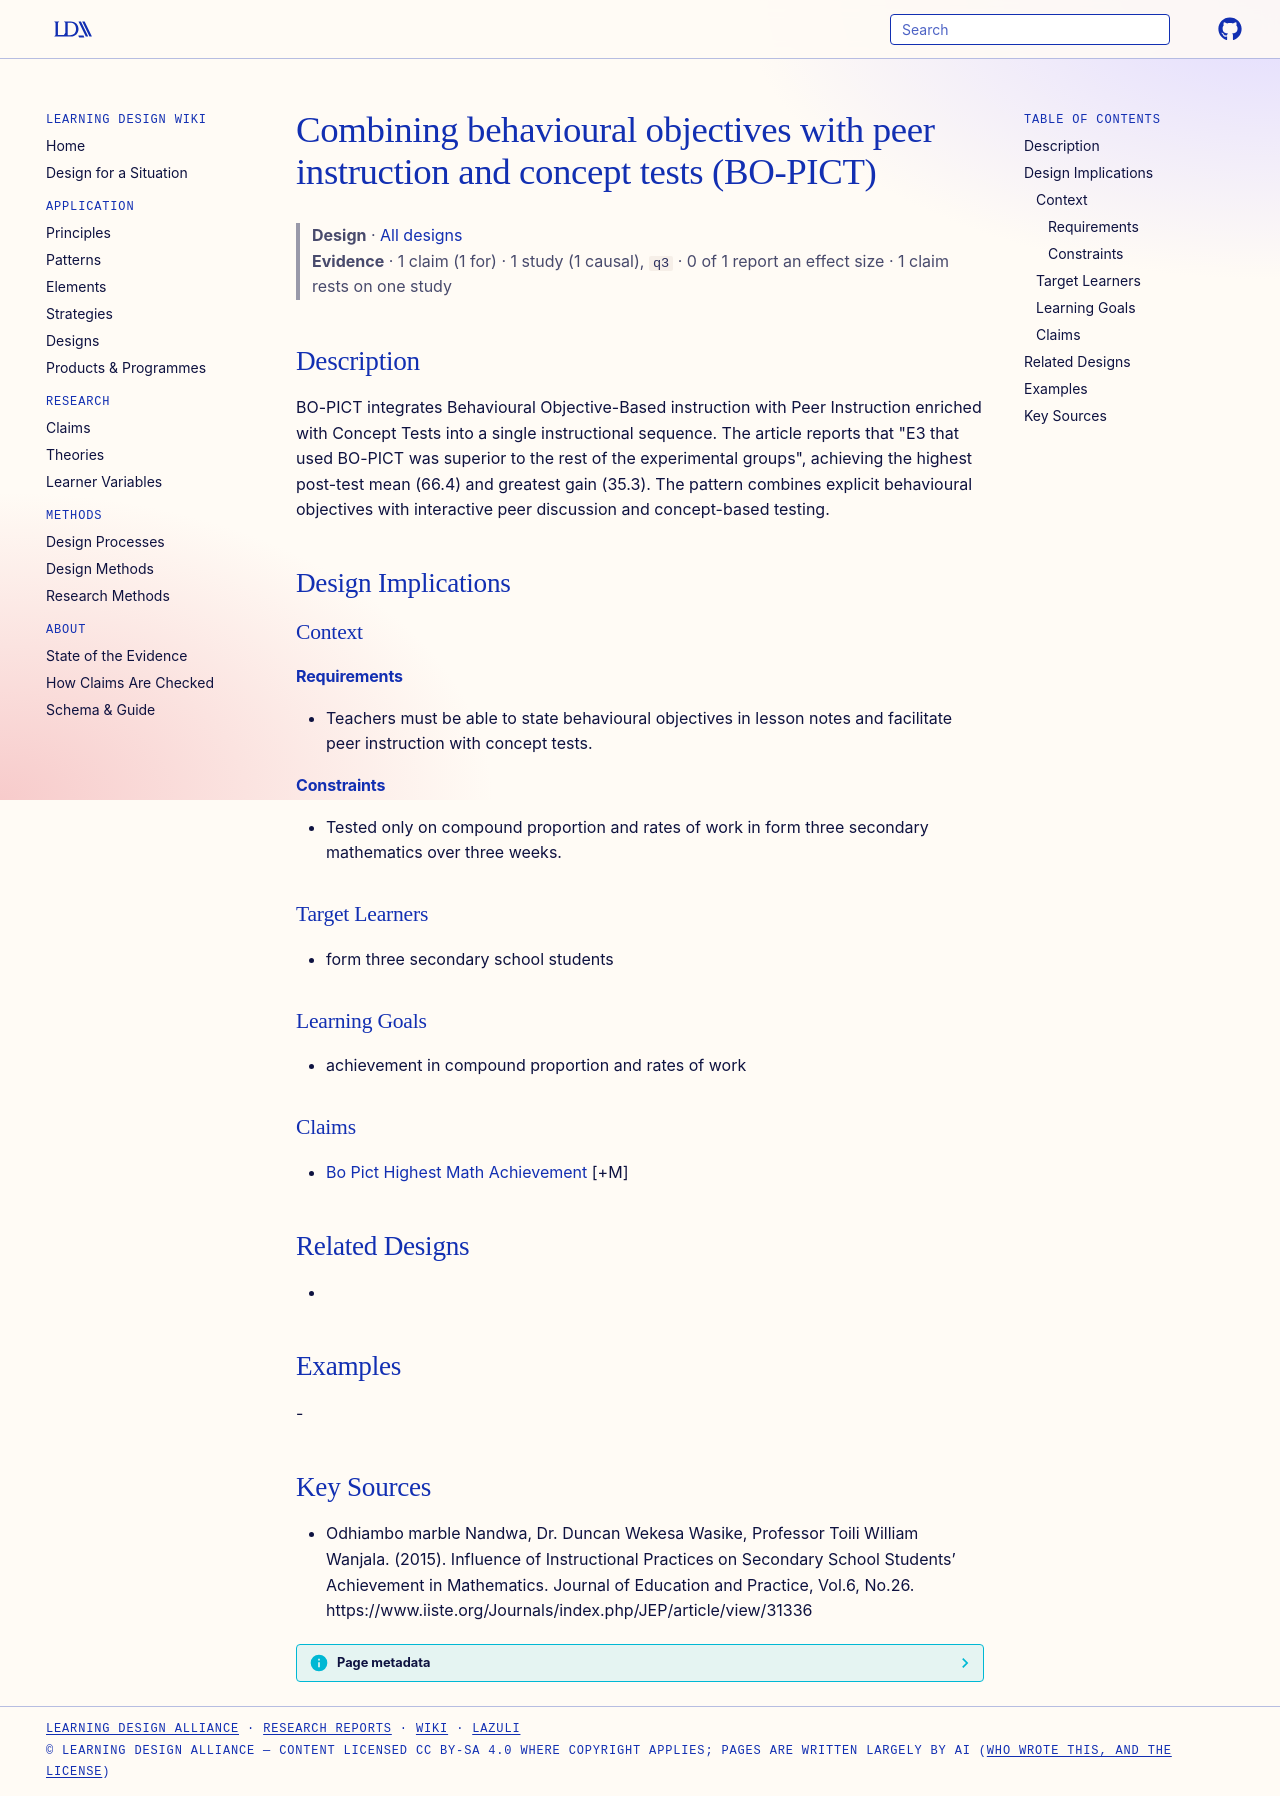

repository: Learning-Design-Alliance/learning-wiki · page: designs/bo-pict-combined-instructional-pattern/index.html · generator: mkdocs

---
type: design
id: bo-pict-combined-instructional-pattern
title: Combining behavioural objectives with peer instruction and concept tests (BO-PICT)
description: BO-PICT integrates Behavioural Objective-Based instruction with Peer Instruction enriched with Concept Tests into a single instructional sequence.
status: review
generated:
  by: "process:settle-candidates"
  at: 2026-11-03
sources:
  - id: odhiambo-marble-nandwa-2015
    resource: "https://www.iiste.org/Journals/index.php/JEP/article/view/31336"
    title: "Odhiambo marble Nandwa, Dr. Duncan Wekesa Wasike, Professor Toili William Wanjala. (2015). Influence of Instructional Practices on Secondary School Students’ Achievement in Mathematics. Journal of Education and Practice, Vol.6, No.26. https://www.iiste.org/Journals/index.php/JEP/article/view/31336"
    author: Odhiambo marble Nandwa, Dr. Duncan Wekesa Wasike, Professor Toili William Wanjala
---

# Combining behavioural objectives with peer instruction and concept tests (BO-PICT)

> **Design** · [All designs](index.md)
> **Evidence** · 1 claim (1 for) · 1 study (1 causal), `q3` · 0 of 1 report an effect size · 1 claim rests on one study

## Description
BO-PICT integrates Behavioural Objective-Based instruction with Peer Instruction enriched with Concept Tests into a single instructional sequence. The article reports that "E3 that used BO-PICT was superior to the rest of the experimental groups", achieving the highest post-test mean (66.4) and greatest gain (35.3). The pattern combines explicit behavioural objectives with interactive peer discussion and concept-based testing.

## Design Implications

### Context
#### Requirements
- Teachers must be able to state behavioural objectives in lesson notes and facilitate peer instruction with concept tests.
#### Constraints
- Tested only on compound proportion and rates of work in form three secondary mathematics over three weeks.

### Target Learners
- form three secondary school students

### Learning Goals
- achievement in compound proportion and rates of work

### Claims
- [Bo Pict Highest Math Achievement](../claims/bo-pict-highest-math-achievement.md) [+M]

## Related Designs
- 

## Examples
-

## Key Sources
- Odhiambo marble Nandwa, Dr. Duncan Wekesa Wasike, Professor Toili William Wanjala. (2015). Influence of Instructional Practices on Secondary School Students’ Achievement in Mathematics. Journal of Education and Practice, Vol.6, No.26. https://www.iiste.org/Journals/index.php/JEP/article/view/31336
